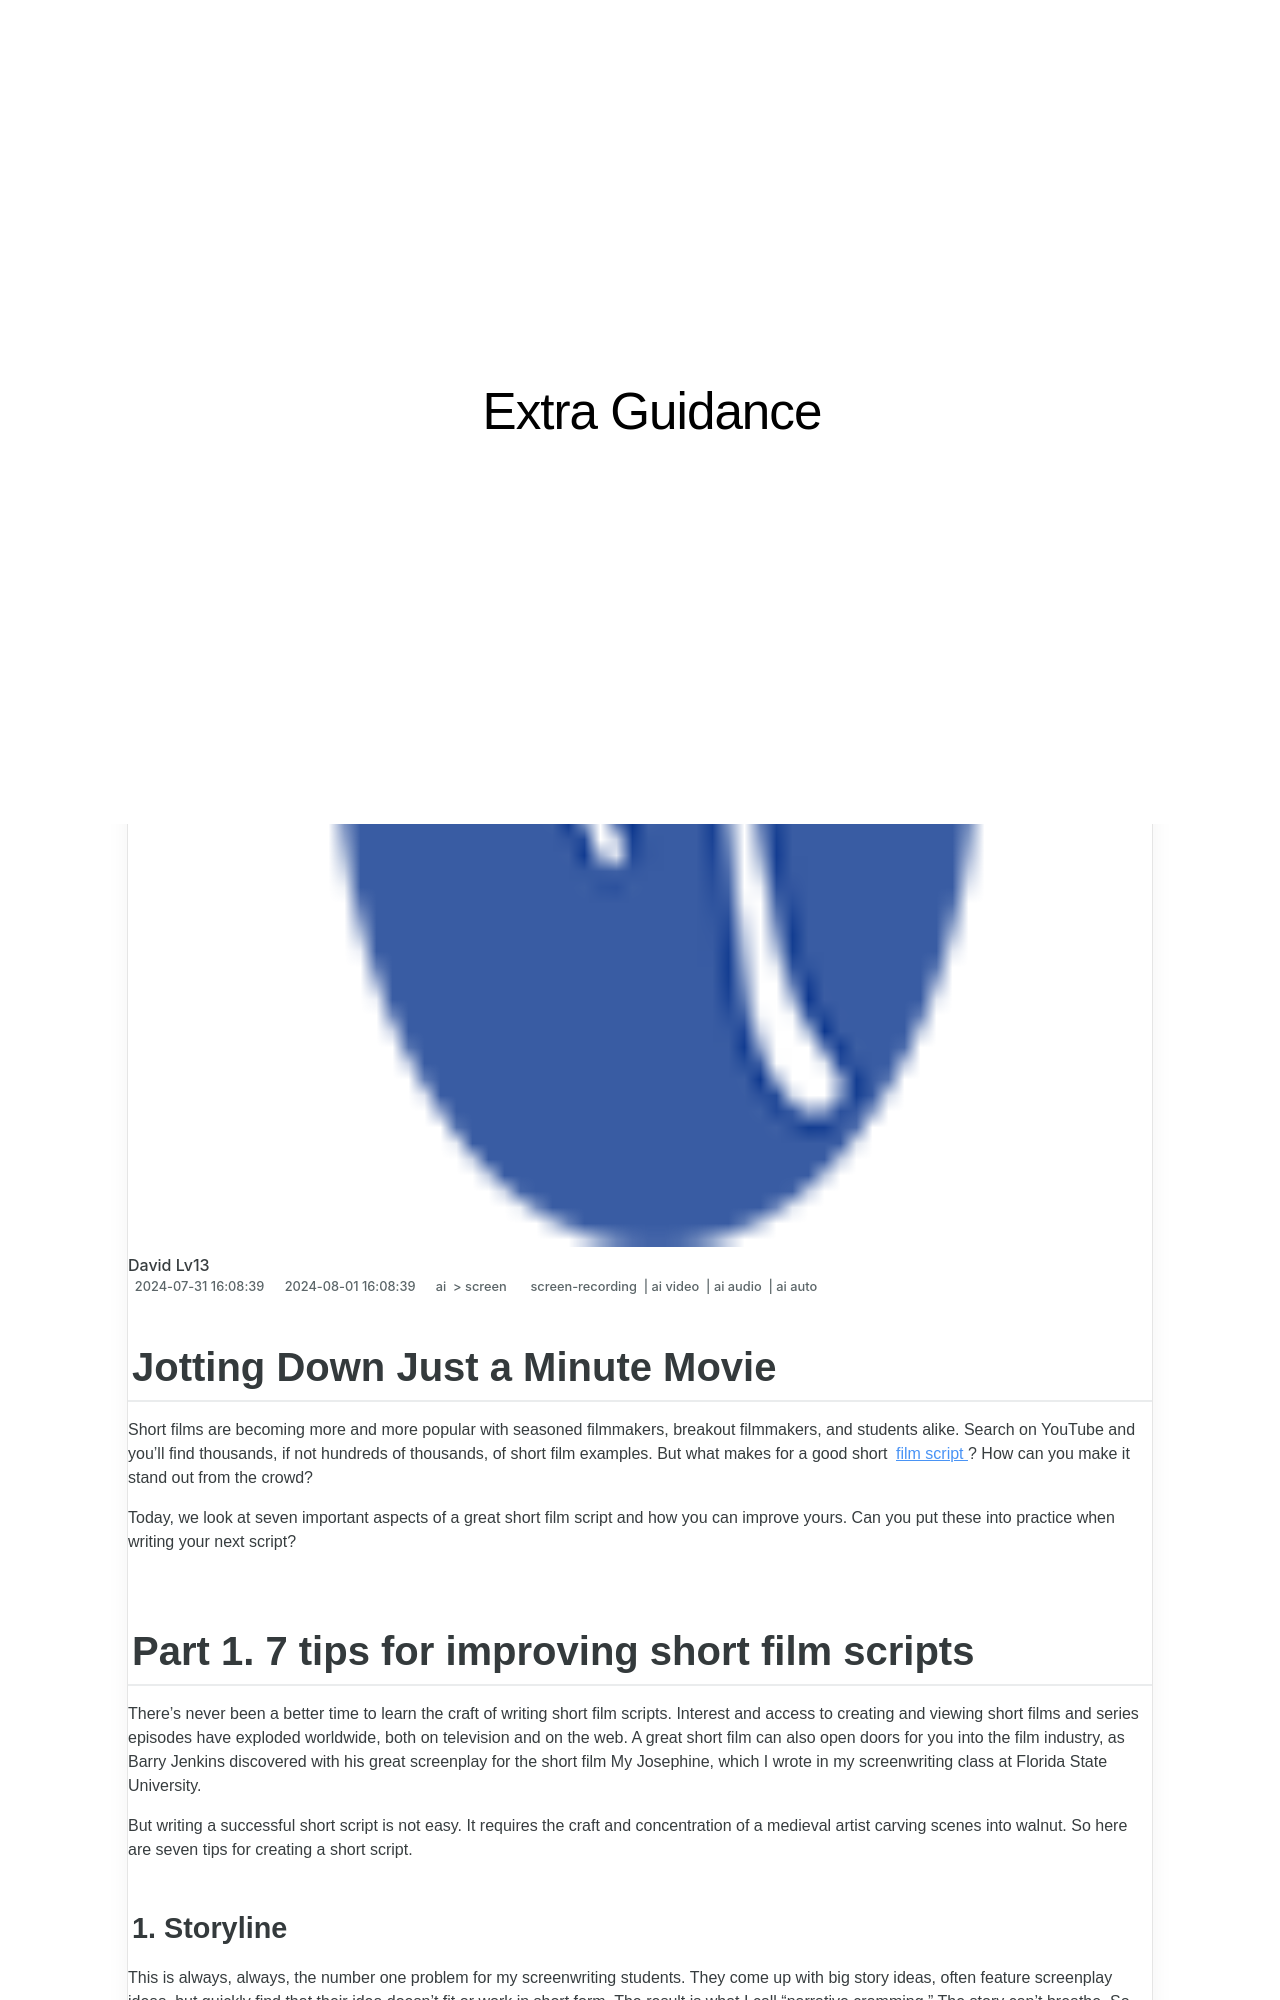

repository: techidaily/site-extra-guidance · page: updated-jotting-down-just-a-minute-movie/index.html · generator: jekyll

---
title: "[Updated] Jotting Down Just a Minute Movie"
date: 2024-07-31T16:08:39.172Z
updated: 2024-08-01T16:08:39.172Z
tags: 
  - screen-recording
  - ai video
  - ai audio
  - ai auto
categories: 
  - ai
  - screen
description: "This Article Describes [Updated] Jotting Down Just a Minute Movie"
excerpt: "This Article Describes [Updated] Jotting Down Just a Minute Movie"
keywords: "\"Quick Film Review,Moments in Cinema,Jotting Daily Films,Just-a-Minute Movies,Short Movie Notes,Time Focused Film Analysis,Brief Cinematic Reflections\""
thumbnail: https://thmb.techidaily.com/19639e4ac05cfca12a97f4159ad1c138d0c42ce69fcff51c42722b7ff4015400.jpg
---

## Jotting Down Just a Minute Movie

Short films are becoming more and more popular with seasoned filmmakers, breakout filmmakers, and students alike. Search on YouTube and you'll find thousands, if not hundreds of thousands, of short film examples. But what makes for a good short [film script](https://blog.celtx.com/write-the-script-5-basic-steps/)? How can you make it stand out from the crowd?

Today, we look at seven important aspects of a great short film script and how you can improve yours. Can you put these into practice when writing your next script?

## Part 1\. 7 tips for improving short film scripts

There's never been a better time to learn the craft of writing short film scripts. Interest and access to creating and viewing short films and series episodes have exploded worldwide, both on television and on the web. A great short film can also open doors for you into the film industry, as Barry Jenkins discovered with his great screenplay for the short film My Josephine, which I wrote in my screenwriting class at Florida State University.

But writing a successful short script is not easy. It requires the craft and concentration of a medieval artist carving scenes into walnut. So here are seven tips for creating a short script.
